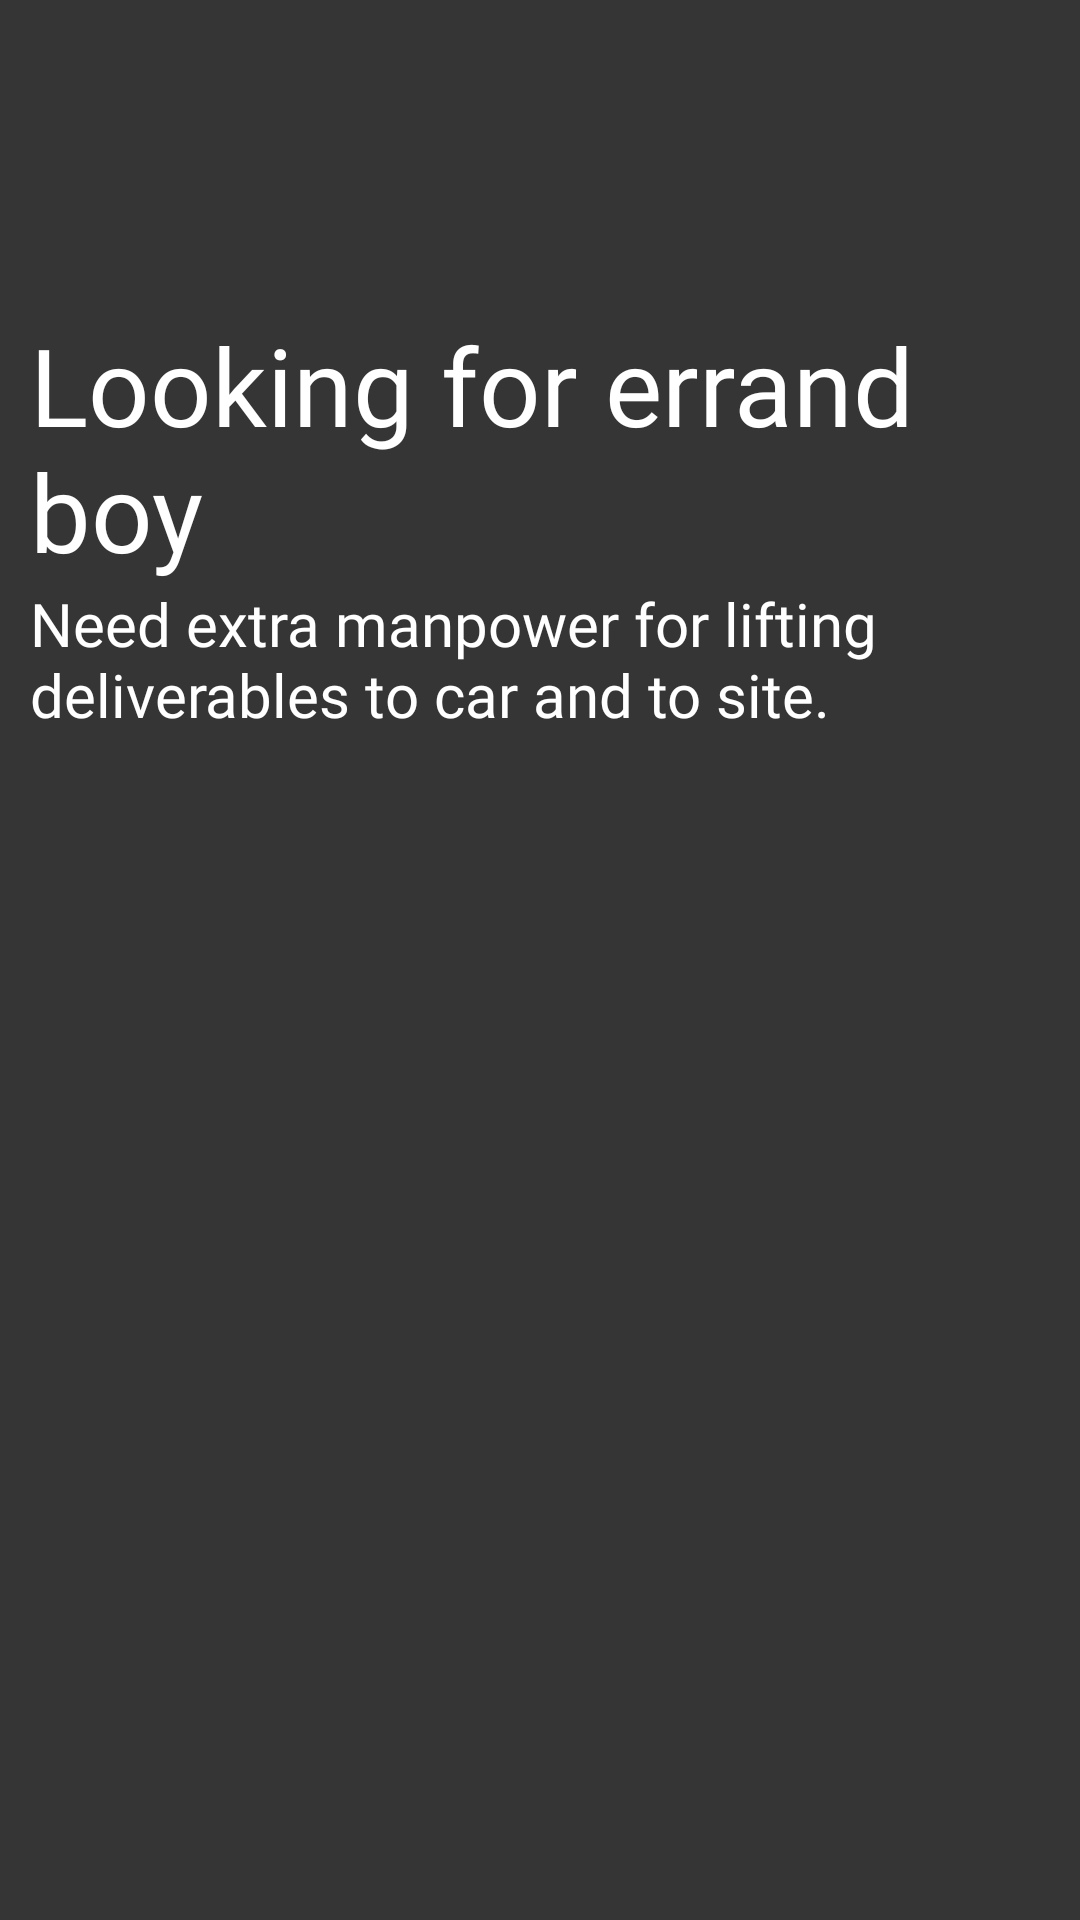

Android layout source for this screen:
<!-- AndroidManifest.xml: application theme Theme.AppCompat.Light.NoActionBar -->
<!-- res/layout/home_post_container.xml -->
<?xml version="1.0" encoding="utf-8"?>
<androidx.constraintlayout.widget.ConstraintLayout xmlns:android="http://schemas.android.com/apk/res/android"
    xmlns:tools="http://schemas.android.com/tools"
    android:layout_width="match_parent"
    android:layout_height="wrap_content"
    xmlns:app="http://schemas.android.com/apk/res-auto"
    android:background="@color/gigver_primary"
    android:paddingBottom="20dp"
    >


    <TextView
        android:id="@+id/postSubject"
        android:layout_width="match_parent"
        android:layout_height="wrap_content"
        android:layout_marginTop="4dp"
        android:fontFamily="@font/archivo_black"
        android:paddingLeft="10dp"
        android:paddingRight="10dp"
        android:text="Looking for errand boy"
        android:textColor="@color/white"
        android:textSize="36dp"
        android:ellipsize="end"
        app:layout_constraintLeft_toLeftOf="parent"
        app:layout_constraintRight_toRightOf="parent"
        app:layout_constraintTop_toBottomOf="@+id/bannerImage" />

    <TextView
        android:id="@+id/postDesc"
        android:layout_width="match_parent"
        android:layout_height="wrap_content"
        android:ellipsize="end"
        android:fontFamily="@font/quicksand"
        android:paddingLeft="10dp"
        android:paddingRight="10dp"
        android:text="Need extra manpower for lifting deliverables to car and to site."
        android:textColor="@color/white"
        android:textSize="20sp"
        app:layout_constraintHorizontal_bias="0.0"
        app:layout_constraintLeft_toLeftOf="@id/postSubject"
        app:layout_constraintRight_toRightOf="@id/postSubject"
        app:layout_constraintTop_toBottomOf="@+id/postSubject" />

    <ImageView
        android:id="@+id/bannerImage"
        android:layout_width="match_parent"
        android:layout_height="100dp"
        app:layout_constraintTop_toTopOf="parent"
        app:layout_constraintLeft_toLeftOf="parent"
        app:layout_constraintRight_toRightOf="parent"
        android:scaleType="centerCrop"
        app:srcCompat="@drawable/bg_image1"
        tools:layout_editor_absoluteX="39dp"
        tools:layout_editor_absoluteY="55dp" />
</androidx.constraintlayout.widget.ConstraintLayout>
<!-- resources referenced by this layout -->
<resources>
  <color name="gigver_primary">#353535</color>
  <color name="white">#FFFFFFFF</color>
</resources>
